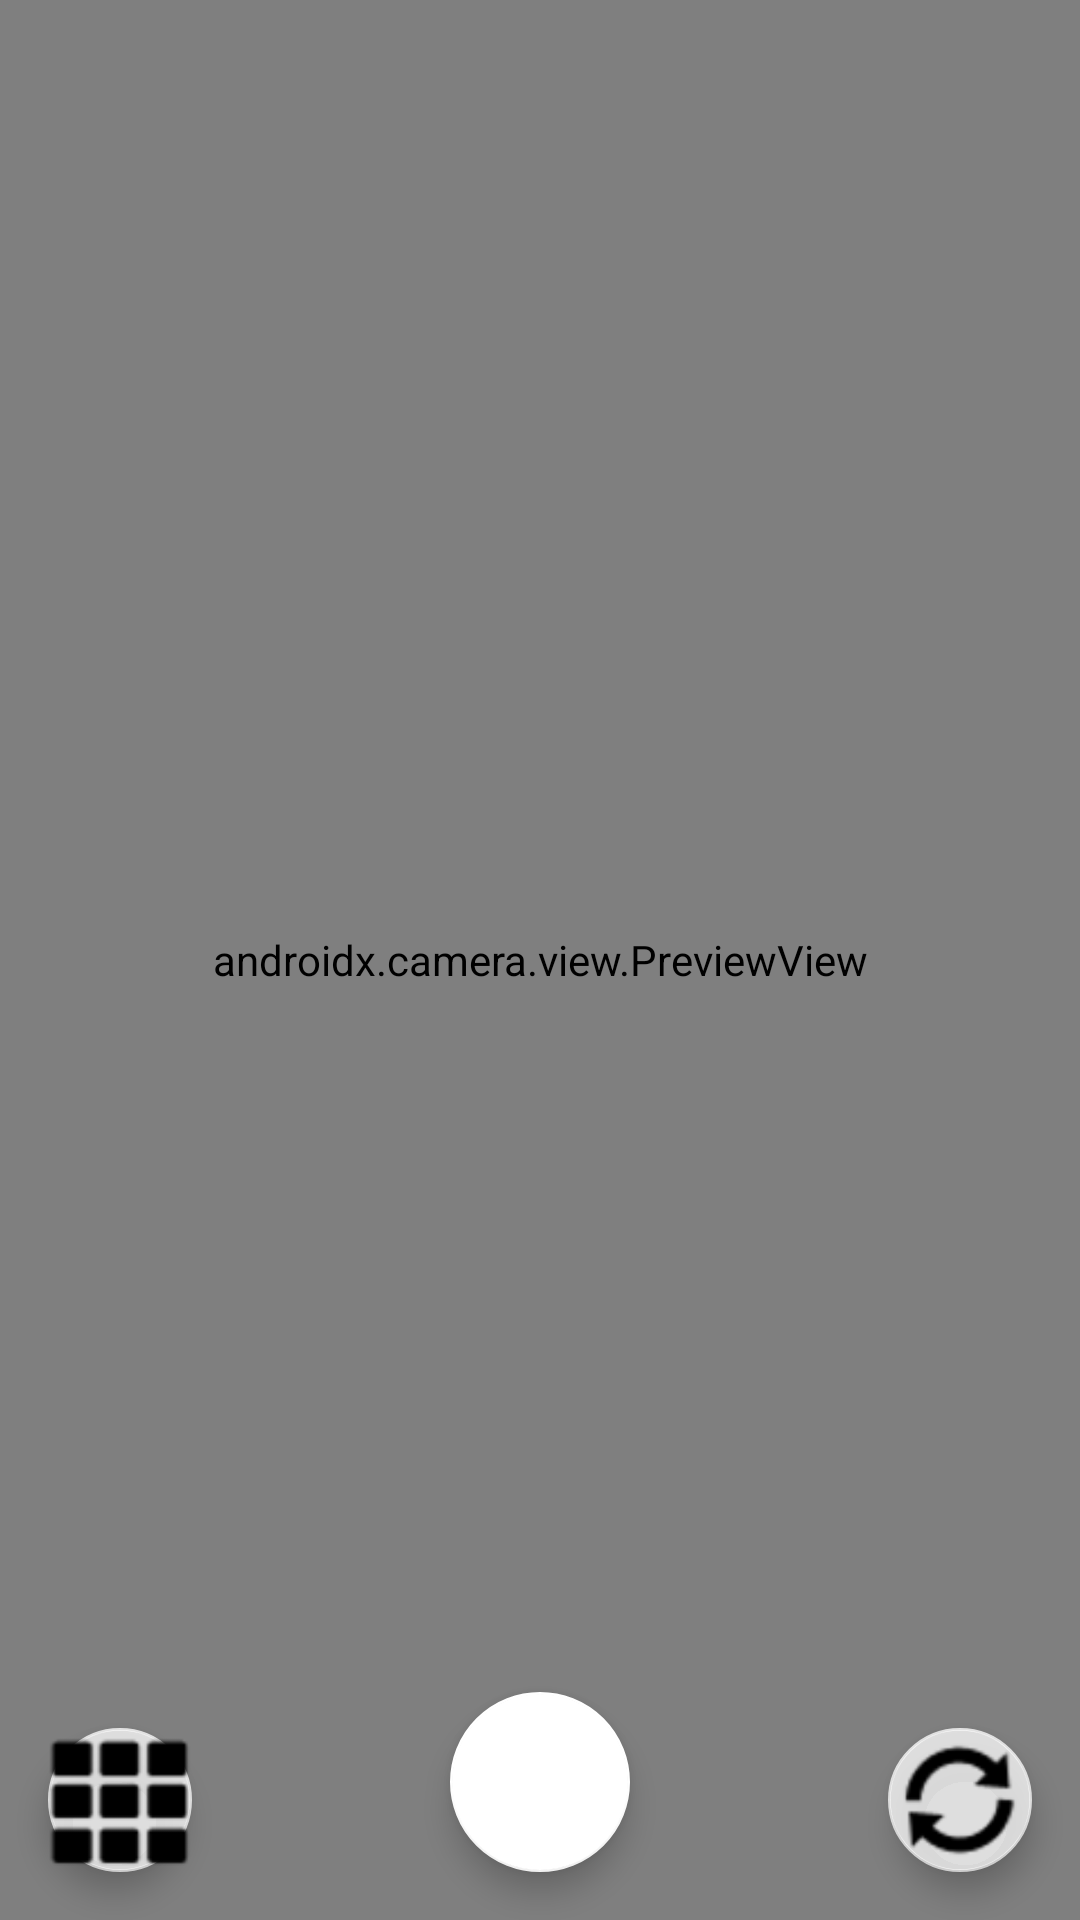

Write the Android layout XML for this screen, with the resource values it uses.
<!-- AndroidManifest.xml: application theme Theme.FinalCS4520 -->
<!-- res/layout/fragment_camera.xml -->
<?xml version="1.0" encoding="utf-8"?>
<androidx.constraintlayout.widget.ConstraintLayout xmlns:android="http://schemas.android.com/apk/res/android"
    xmlns:app="http://schemas.android.com/apk/res-auto"
    xmlns:tools="http://schemas.android.com/tools"
    android:id="@+id/constraintLayout"
    android:layout_width="match_parent"
    android:layout_height="match_parent"
    tools:context=".CameraFragment">

    <FrameLayout
        android:id="@+id/container"
        android:layout_width="match_parent"
        android:layout_height="0dp"
        app:layout_constraintBottom_toBottomOf="parent"
        app:layout_constraintEnd_toEndOf="parent"
        app:layout_constraintStart_toStartOf="parent"
        app:layout_constraintTop_toTopOf="parent">

        <androidx.camera.view.PreviewView
            android:id="@+id/previewView"
            android:layout_width="match_parent"
            android:layout_height="match_parent" />

    </FrameLayout>

    <com.google.android.material.floatingactionbutton.FloatingActionButton
        android:id="@+id/switchButton"
        android:layout_width="wrap_content"
        android:layout_height="wrap_content"
        android:layout_marginBottom="16dp"
        android:layout_marginEnd="16dp"
        android:clickable="true"
        android:contentDescription="@string/flip_camera"
        android:focusable="true"
        app:backgroundTint="#BFFFFFFF"
        app:fabCustomSize="48dp"
        app:layout_constraintBottom_toBottomOf="parent"
        app:layout_constraintEnd_toEndOf="parent"
        app:maxImageSize="48dp"
        app:srcCompat="@android:drawable/ic_popup_sync" />

    <com.google.android.material.floatingactionbutton.FloatingActionButton
        android:id="@+id/galleryButton"
        android:layout_width="wrap_content"
        android:layout_height="wrap_content"
        android:layout_marginBottom="16dp"
        android:layout_marginStart="16dp"
        android:clickable="true"
        android:contentDescription="@string/open_gallery"
        android:focusable="true"
        android:visibility="visible"
        app:backgroundTint="#BFFFFFFF"
        app:fabCustomSize="48dp"
        app:layout_constraintBottom_toBottomOf="parent"
        app:layout_constraintStart_toStartOf="parent"
        app:maxImageSize="48dp"
        app:srcCompat="@android:drawable/ic_dialog_dialer" />

    <com.google.android.material.floatingactionbutton.FloatingActionButton
        android:id="@+id/captureButton"
        android:layout_width="wrap_content"
        android:layout_height="wrap_content"
        android:layout_marginBottom="16dp"
        android:backgroundTint="#FFFFFF"
        android:clickable="true"
        android:contentDescription="@string/take_photo"
        android:focusable="true"
        app:backgroundTint="#FFFFFF"
        app:fabCustomSize="60dp"
        app:layout_constraintBottom_toBottomOf="parent"
        app:layout_constraintEnd_toEndOf="parent"
        app:layout_constraintStart_toStartOf="parent"
        app:maxImageSize="56dp" />

</androidx.constraintlayout.widget.ConstraintLayout>
<!-- resources referenced by this layout -->
<resources>
  <string name="flip_camera">FLIP</string>
  <string name="open_gallery">Open</string>
  <string name="take_photo">PHOTO</string>
  <style name="Theme.FinalCS4520" parent="Theme.MaterialComponents.DayNight.DarkActionBar">
          
          <item name="colorPrimary">@color/purple_500</item>
          <item name="colorPrimaryVariant">@color/purple_700</item>
          <item name="colorOnPrimary">@color/white</item>
          
          <item name="colorSecondary">@color/teal_200</item>
          <item name="colorSecondaryVariant">@color/teal_700</item>
          <item name="colorOnSecondary">@color/black</item>
          
          <item name="android:statusBarColor">?attr/colorPrimaryVariant</item>
          
      </style>
  <!-- not gathered from this repository: default colours our renderer supplied (Android Studio template values) -->
  <color name="purple_500">#FF6200EE</color>
  <color name="purple_700">#FF3700B3</color>
  <color name="teal_200">#FF03DAC5</color>
  <color name="teal_700">#FF018786</color>
  <color name="black">#FF000000</color>
  <color name="white">#FFFFFFFF</color>
</resources>
